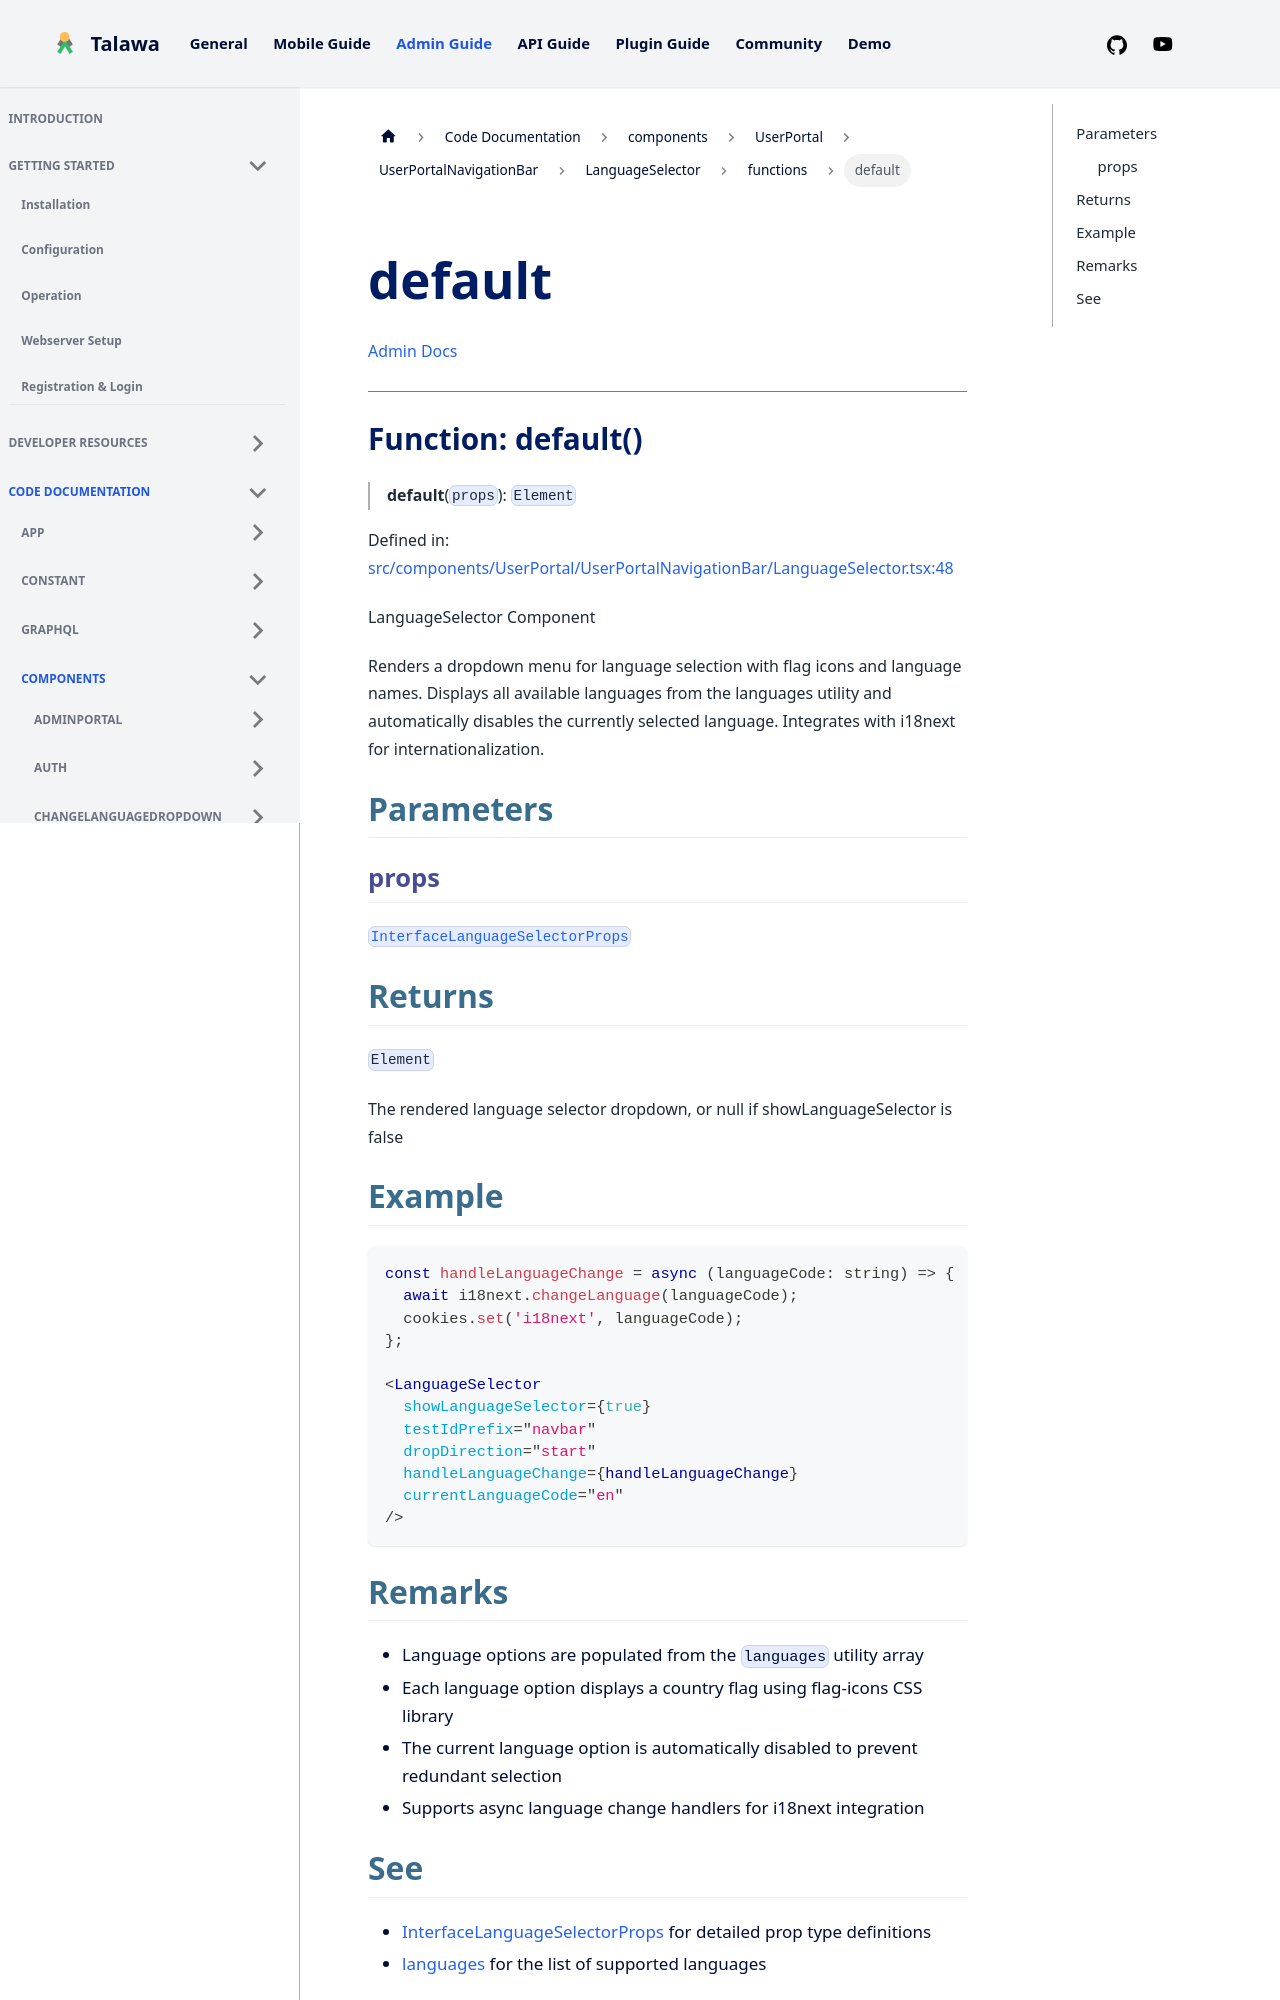

repository: PalisadoesFoundation/talawa-admin · page: docs/auto-docs/components/UserPortal/UserPortalNavigationBar/LanguageSelector/functions/default/index.html · generator: docusaurus

[Admin Docs](/)

***

# Function: default()

> **default**(`props`): `Element`

Defined in: [src/components/UserPortal/UserPortalNavigationBar/LanguageSelector.tsx:48](https://github.com/PalisadoesFoundation/talawa-admin/blob/main/src/components/UserPortal/UserPortalNavigationBar/LanguageSelector.tsx#L48)

LanguageSelector Component

Renders a dropdown menu for language selection with flag icons and language names.
Displays all available languages from the languages utility and automatically disables
the currently selected language. Integrates with i18next for internationalization.

## Parameters

### props

[`InterfaceLanguageSelectorProps`](../../../../../types/UserPortal/UserPortalNavigationBar/interface/interfaces/InterfaceLanguageSelectorProps.md)

## Returns

`Element`

The rendered language selector dropdown, or null if showLanguageSelector is false

## Example

```tsx
const handleLanguageChange = async (languageCode: string) => {
  await i18next.changeLanguage(languageCode);
  cookies.set('i18next', languageCode);
};

<LanguageSelector
  showLanguageSelector={true}
  testIdPrefix="navbar"
  dropDirection="start"
  handleLanguageChange={handleLanguageChange}
  currentLanguageCode="en"
/>
```
